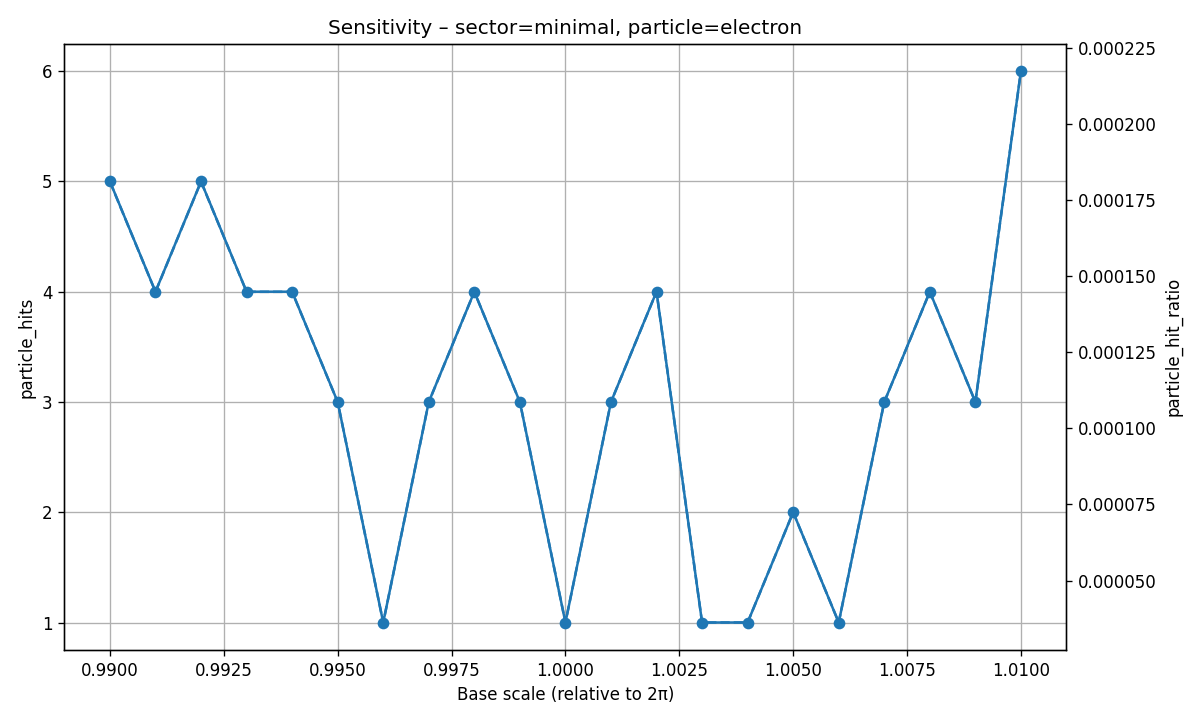

The table this chart was drawn from, first rows:
base_scale, possible_ET, real_ET, hit_ratio, particle_key, particle_hits, particle_hit_ratio
0.99, 27614, 1541, 0.05581, electron, 5, 0.0001811
0.991, 27613, 1531, 0.05544, electron, 4, 0.0001449
0.992, 27612, 1532, 0.05548, electron, 5, 0.0001811
0.993, 27612, 1530, 0.05541, electron, 4, 0.0001449
0.994, 27611, 1522, 0.05512, electron, 4, 0.0001449
0.995, 27610, 1519, 0.05502, electron, 3, 0.0001087
0.996, 27611, 1517, 0.05494, electron, 1, 0.00003622
0.997, 27612, 1509, 0.05465, electron, 3, 0.0001086
0.998, 27608, 1514, 0.05484, electron, 4, 0.0001449
0.999, 27608, 1513, 0.0548, electron, 3, 0.0001087
1, 27610, 1504, 0.05447, electron, 1, 0.00003622
1.001, 27607, 1508, 0.05462, electron, 3, 0.0001087
1.002, 27606, 1506, 0.05455, electron, 4, 0.0001449
1.003, 27607, 1497, 0.05423, electron, 1, 0.00003622
1.004, 27607, 1499, 0.0543, electron, 1, 0.00003622
1.005, 27607, 1501, 0.05437, electron, 2, 0.00007245
1.006, 27609, 1487, 0.05386, electron, 1, 0.00003622
1.007, 27608, 1489, 0.05393, electron, 3, 0.0001087
1.008, 27605, 1494, 0.05412, electron, 4, 0.0001449
1.009, 27606, 1487, 0.05387, electron, 3, 0.0001087
1.01, 27603, 1489, 0.05394, electron, 6, 0.0002174
